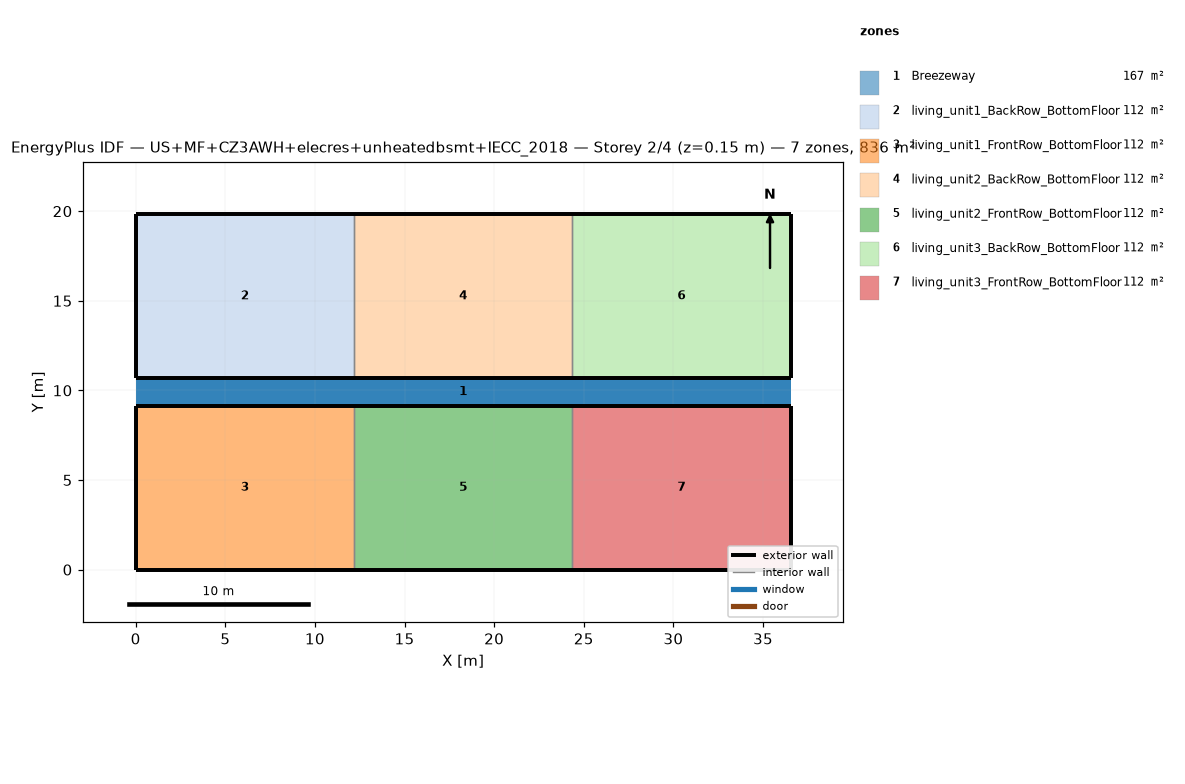
=== STOREY PLAN SPEC (per zone: floor XY polygon, exterior-wall plan segments, windows/doors) ===
zone 1: Breezeway  (167.0 m²)
  floor: (36.54, 9.16) (0.00, 9.16) (0.00, 10.68) (36.54, 10.68)
  floor: (36.54, 9.16) (0.00, 9.16) (0.00, 10.68) (36.54, 10.68)
  floor: (36.54, 9.16) (0.00, 9.16) (0.00, 10.68) (36.54, 10.68)
zone 2: living_unit1_BackRow_BottomFloor  (111.5 m²)
  floor: (12.18, 10.68) (0.00, 10.68) (0.00, 19.84) (12.18, 19.84)
  exterior wall: (0.00, 10.68) – (12.18, 10.68)  [12.2 m]
  exterior wall: (12.18, 19.84) – (0.00, 19.84)  [12.2 m]
  exterior wall: (0.00, 19.84) – (0.00, 10.68)  [9.2 m]
  interior walls: 1
zone 3: living_unit1_FrontRow_BottomFloor  (111.5 m²)
  floor: (12.18, 0.00) (0.00, 0.00) (0.00, 9.16) (12.18, 9.16)
  exterior wall: (0.00, 0.00) – (12.18, 0.00)  [12.2 m]
  exterior wall: (12.18, 9.16) – (0.00, 9.16)  [12.2 m]
  exterior wall: (0.00, 9.16) – (0.00, 0.00)  [9.2 m]
  interior walls: 1
zone 4: living_unit2_BackRow_BottomFloor  (111.5 m²)
  floor: (24.36, 10.68) (12.18, 10.68) (12.18, 19.84) (24.36, 19.84)
  exterior wall: (12.18, 10.68) – (24.36, 10.68)  [12.2 m]
  exterior wall: (24.36, 19.84) – (12.18, 19.84)  [12.2 m]
  interior walls: 2
zone 5: living_unit2_FrontRow_BottomFloor  (111.5 m²)
  floor: (24.36, 0.00) (12.18, 0.00) (12.18, 9.16) (24.36, 9.16)
  exterior wall: (12.18, 0.00) – (24.36, 0.00)  [12.2 m]
  exterior wall: (24.36, 9.16) – (12.18, 9.16)  [12.2 m]
  interior walls: 2
zone 6: living_unit3_BackRow_BottomFloor  (111.5 m²)
  floor: (36.54, 10.68) (24.36, 10.68) (24.36, 19.84) (36.54, 19.84)
  exterior wall: (24.36, 10.68) – (36.54, 10.68)  [12.2 m]
  exterior wall: (36.54, 10.68) – (36.54, 19.84)  [9.2 m]
  exterior wall: (36.54, 19.84) – (24.36, 19.84)  [12.2 m]
  interior walls: 1
zone 7: living_unit3_FrontRow_BottomFloor  (111.5 m²)
  floor: (36.54, 0.00) (24.36, 0.00) (24.36, 9.16) (36.54, 9.16)
  exterior wall: (24.36, 0.00) – (36.54, 0.00)  [12.2 m]
  exterior wall: (36.54, 0.00) – (36.54, 9.16)  [9.2 m]
  exterior wall: (36.54, 9.16) – (24.36, 9.16)  [12.2 m]
  interior walls: 1

=== DERIVED (storey summary) ===
Building: US+MF+CZ3AWH+elecres+unheatedbsmt+IECC_2018
Storey: 2 of 4  (floor level z = 0.15 m)
Storey gross floor area: 836.2 m²
Zones on this storey: 7
  - Breezeway: floor 167.0 m²
  - living_unit1_BackRow_BottomFloor: floor 111.5 m²; exterior wall 33.5 m (86.9 m²); WWR 0.0%
  - living_unit1_FrontRow_BottomFloor: floor 111.5 m²; exterior wall 33.5 m (86.9 m²); WWR 0.0%
  - living_unit2_BackRow_BottomFloor: floor 111.5 m²; exterior wall 24.4 m (63.1 m²); WWR 0.0%
  - living_unit2_FrontRow_BottomFloor: floor 111.5 m²; exterior wall 24.4 m (63.1 m²); WWR 0.0%
  - living_unit3_BackRow_BottomFloor: floor 111.5 m²; exterior wall 33.5 m (86.9 m²); WWR 0.0%
  - living_unit3_FrontRow_BottomFloor: floor 111.5 m²; exterior wall 33.5 m (86.9 m²); WWR 0.0%
Zone adjacency (shared interzone walls):
  - living_unit1_BackRow_BottomFloor ↔ living_unit2_BackRow_BottomFloor
  - living_unit1_FrontRow_BottomFloor ↔ living_unit2_FrontRow_BottomFloor
  - living_unit2_BackRow_BottomFloor ↔ living_unit3_BackRow_BottomFloor
  - living_unit2_FrontRow_BottomFloor ↔ living_unit3_FrontRow_BottomFloor